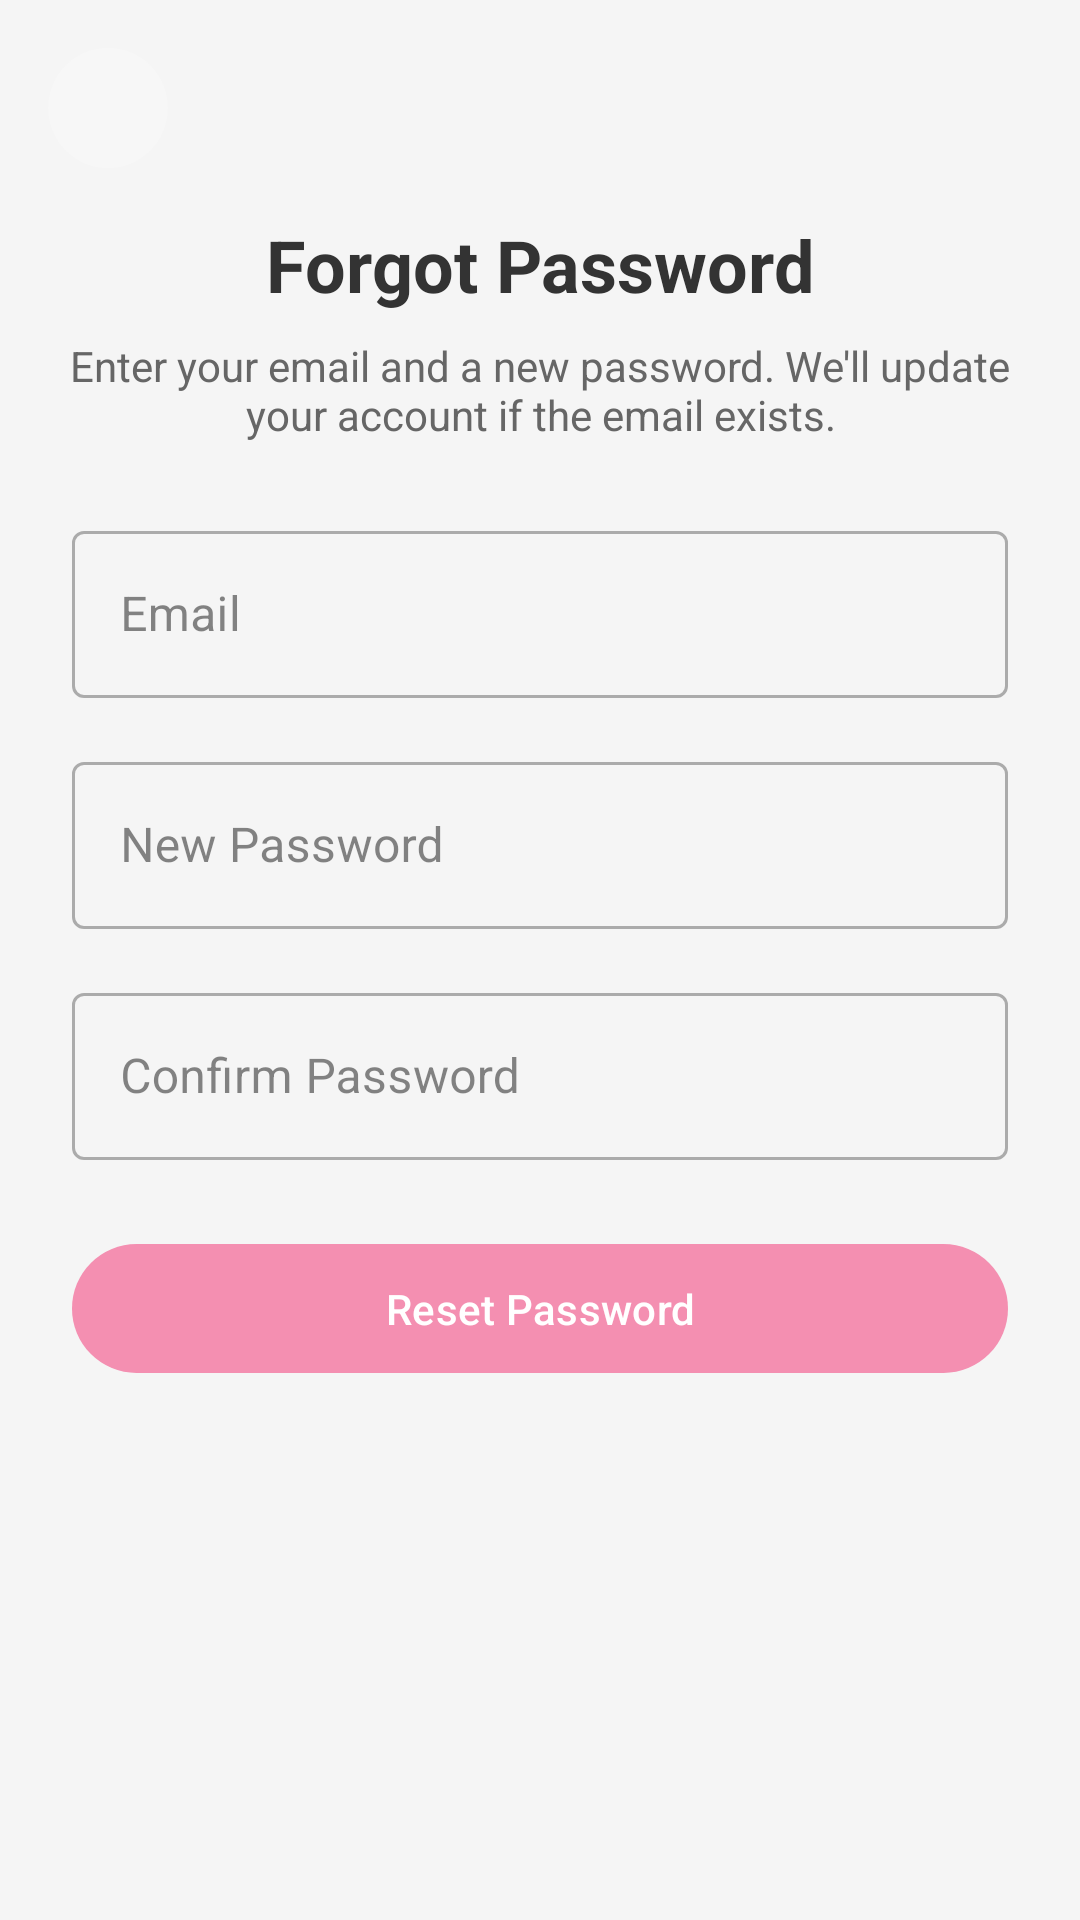

Produce the Android XML layout that renders to this screen, including the resource entries it uses.
<!-- AndroidManifest.xml: application theme Theme.MizrahBeauty -->
<!-- res/layout/activity_forgot_password.xml -->
<?xml version="1.0" encoding="utf-8"?>

<androidx.constraintlayout.widget.ConstraintLayout xmlns:android="http://schemas.android.com/apk/res/android"
    xmlns:app="http://schemas.android.com/apk/res-auto"
    xmlns:tools="http://schemas.android.com/tools"
    android:layout_width="match_parent"
    android:layout_height="match_parent"
    android:background="#f5f5f5"
    android:padding="16dp"
    tools:context=".ForgotPasswordActivity">

    <ImageView
        android:id="@+id/backButton"
        android:layout_width="40dp"
        android:layout_height="40dp"
        android:background="@drawable/round_button_background"
        android:padding="10dp"
        android:src="@drawable/ic_arrow_back"
        android:tint="#333333"
        app:layout_constraintStart_toStartOf="parent"
        app:layout_constraintTop_toTopOf="parent" />

    <TextView
        android:id="@+id/titleText"
        android:layout_width="wrap_content"
        android:layout_height="wrap_content"
        android:layout_marginTop="16dp"
        android:text="Forgot Password"
        android:textColor="#333333"
        android:textSize="24sp"
        android:textStyle="bold"
        app:layout_constraintEnd_toEndOf="parent"
        app:layout_constraintStart_toStartOf="parent"
        app:layout_constraintTop_toBottomOf="@id/backButton" />

    <TextView
        android:id="@+id/subtitleText"
        android:layout_width="0dp"
        android:layout_height="wrap_content"
        android:layout_marginTop="8dp"
        android:text="Enter your email and a new password. We'll update your account if the email exists."
        android:textAlignment="center"
        android:textColor="#666666"
        android:textSize="14sp"
        app:layout_constraintEnd_toEndOf="parent"
        app:layout_constraintStart_toStartOf="parent"
        app:layout_constraintTop_toBottomOf="@id/titleText" />

    <com.google.android.material.textfield.TextInputLayout
        android:id="@+id/emailLayout"
        android:layout_width="0dp"
        android:layout_height="wrap_content"
        android:layout_marginStart="8dp"
        android:layout_marginTop="24dp"
        android:layout_marginEnd="8dp"
        android:hint="Email"
        style="@style/Widget.MaterialComponents.TextInputLayout.OutlinedBox"
        app:layout_constraintEnd_toEndOf="parent"
        app:layout_constraintStart_toStartOf="parent"
        app:layout_constraintTop_toBottomOf="@id/subtitleText">

        <com.google.android.material.textfield.TextInputEditText
            android:id="@+id/emailEditText"
            android:layout_width="match_parent"
            android:layout_height="wrap_content"
            android:inputType="textEmailAddress" />

    </com.google.android.material.textfield.TextInputLayout>

    <com.google.android.material.textfield.TextInputLayout
        android:id="@+id/newPasswordLayout"
        android:layout_width="0dp"
        android:layout_height="wrap_content"
        android:layout_marginStart="8dp"
        android:layout_marginTop="16dp"
        android:layout_marginEnd="8dp"
        android:hint="New Password"
        style="@style/Widget.MaterialComponents.TextInputLayout.OutlinedBox"
        app:layout_constraintEnd_toEndOf="parent"
        app:layout_constraintStart_toStartOf="parent"
        app:layout_constraintTop_toBottomOf="@id/emailLayout">

        <com.google.android.material.textfield.TextInputEditText
            android:id="@+id/newPasswordEditText"
            android:layout_width="match_parent"
            android:layout_height="wrap_content"
            android:inputType="textPassword" />

    </com.google.android.material.textfield.TextInputLayout>

    <com.google.android.material.textfield.TextInputLayout
        android:id="@+id/confirmPasswordLayout"
        android:layout_width="0dp"
        android:layout_height="wrap_content"
        android:layout_marginStart="8dp"
        android:layout_marginTop="16dp"
        android:layout_marginEnd="8dp"
        android:hint="Confirm Password"
        style="@style/Widget.MaterialComponents.TextInputLayout.OutlinedBox"
        app:layout_constraintEnd_toEndOf="parent"
        app:layout_constraintStart_toStartOf="parent"
        app:layout_constraintTop_toBottomOf="@id/newPasswordLayout">

        <com.google.android.material.textfield.TextInputEditText
            android:id="@+id/confirmPasswordEditText"
            android:layout_width="match_parent"
            android:layout_height="wrap_content"
            android:inputType="textPassword" />

    </com.google.android.material.textfield.TextInputLayout>

    <com.google.android.material.button.MaterialButton
        android:id="@+id/resetPasswordButton"
        android:layout_width="0dp"
        android:layout_height="wrap_content"
        android:layout_marginStart="8dp"
        android:layout_marginTop="24dp"
        android:layout_marginEnd="8dp"
        android:padding="12dp"
        android:text="Reset Password"
        app:layout_constraintEnd_toEndOf="parent"
        app:layout_constraintStart_toStartOf="parent"
        app:layout_constraintTop_toBottomOf="@id/confirmPasswordLayout" />

</androidx.constraintlayout.widget.ConstraintLayout>
<!-- resources referenced by this layout -->
<resources>
  <!-- drawable round_button_background (drawable) -->
  <?xml version="1.0" encoding="utf-8"?>
  
  <shape xmlns:android="http://schemas.android.com/apk/res/android"
      android:shape="oval">
      
      <solid android:color="#33FFFFFF" />
  
  </shape>
  <style name="Theme.MizrahBeauty" parent="Base.Theme.MizrahBeauty" />
  <style name="Base.Theme.MizrahBeauty" parent="Theme.Material3.DayNight.NoActionBar">
          
          <item name="colorPrimary">@color/primary_pink</item>
          <item name="colorPrimaryVariant">@color/primary_pink_dark</item>
          <item name="colorOnPrimary">@color/white</item>
          <item name="colorSecondary">@color/accent_pink</item>
          <item name="colorOnSecondary">@color/white</item>
          <item name="android:colorBackground">@color/background_light_pink</item>
          <item name="colorOnBackground">@color/text_primary</item>
          <item name="colorSurface">@color/card_background</item>
          <item name="colorOnSurface">@color/text_primary</item>
      </style>
  <color name="primary_pink">#F48FB1</color>
  <color name="primary_pink_dark">#C2185B</color>
  <color name="white">#FFFFFF</color>
  <color name="accent_pink">#F48FB1</color>
  <color name="background_light_pink">#FFF0F5</color>
  <color name="text_primary">#333333</color>
  <color name="card_background">#FFFFFF</color>
</resources>
